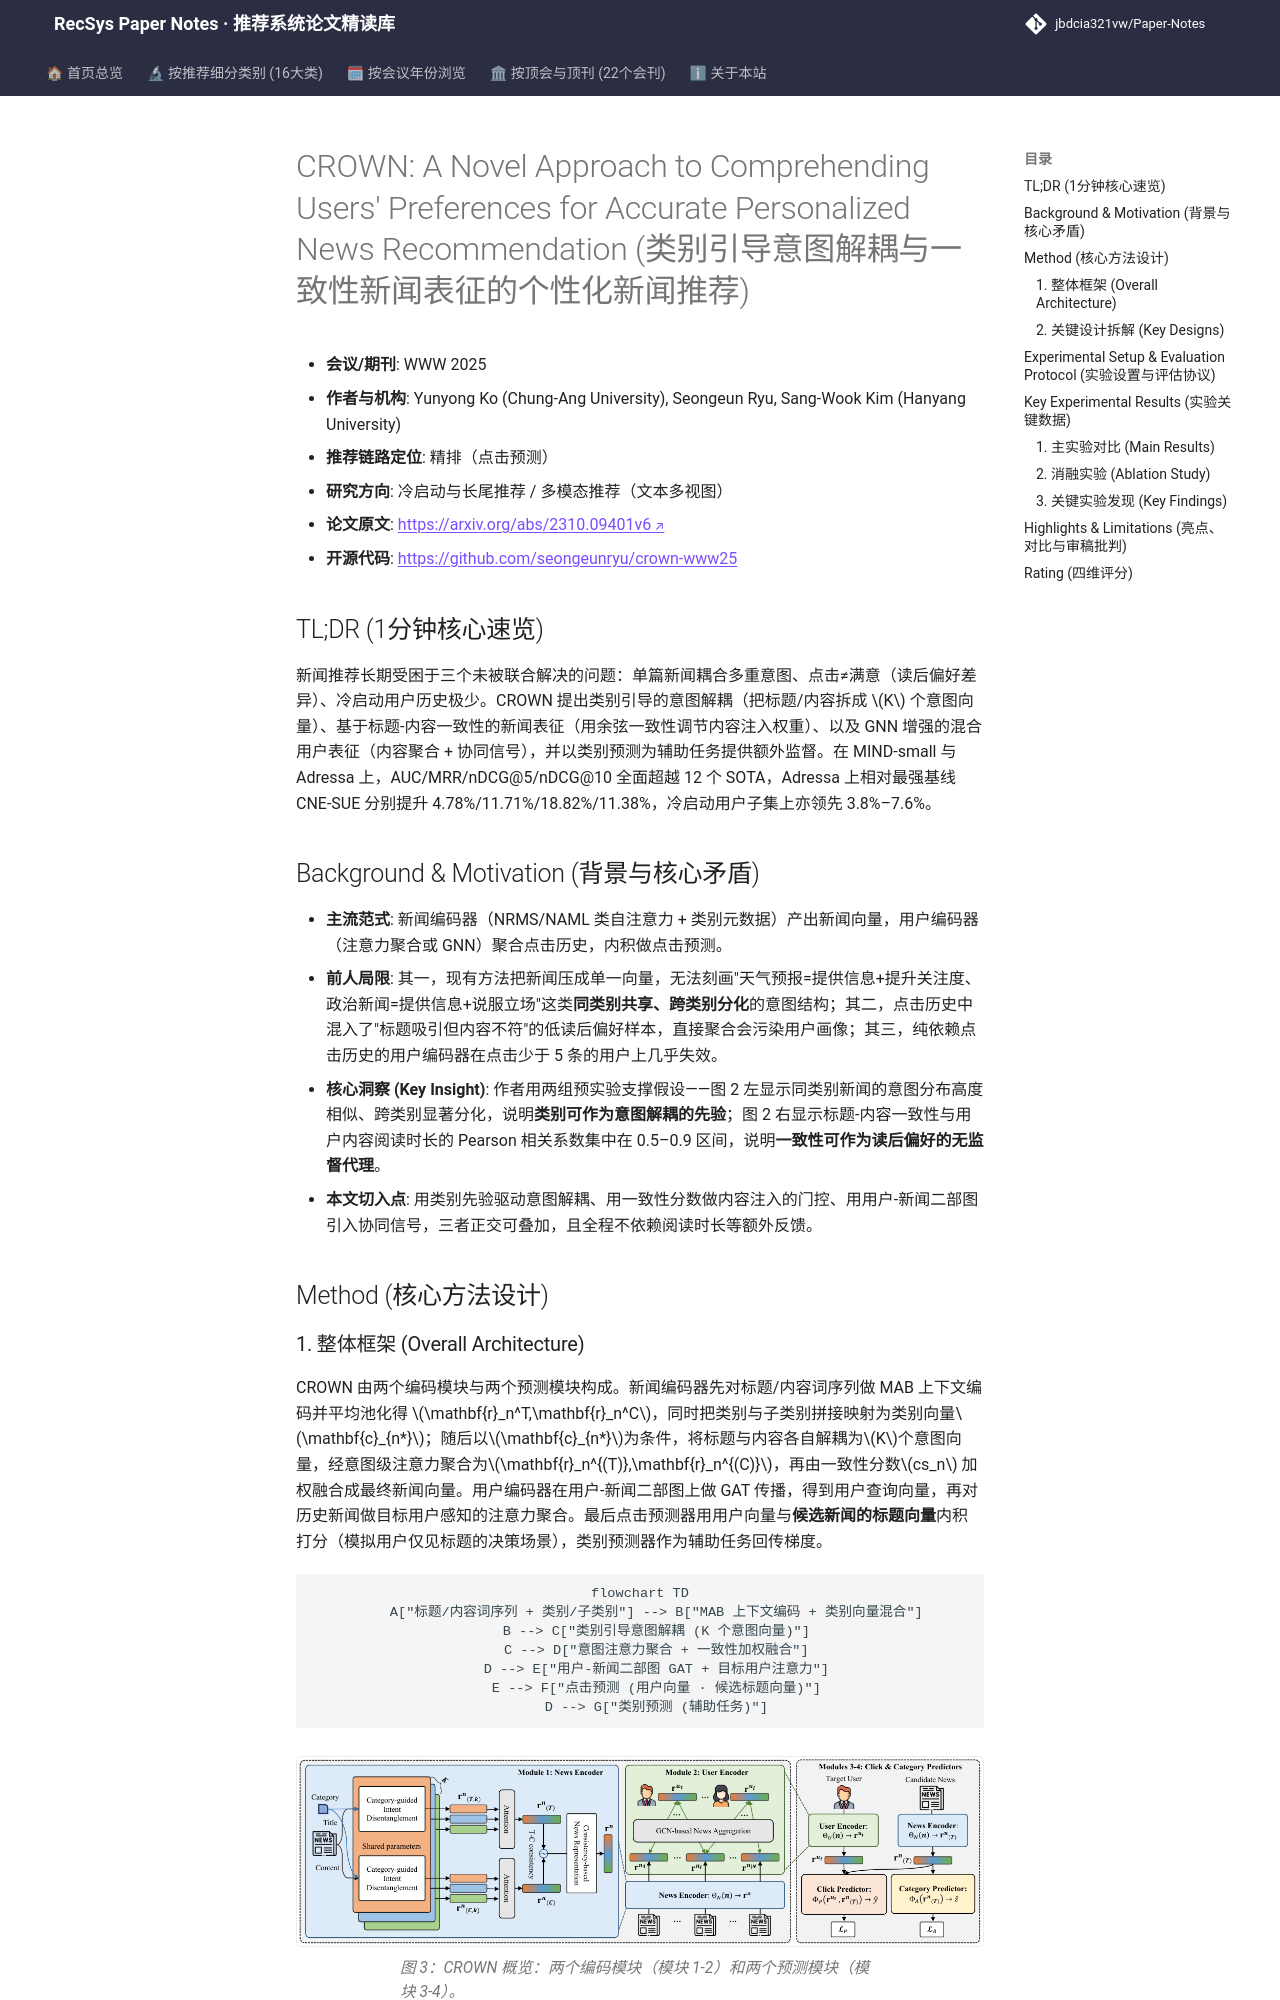

repository: jbdcia321vw/Paper-Notes · page: venues/WWW/2025/cold_start_rec/crown_a_novel_approach_to_comprehending_users_preferences_for_accurate_pers/index.html · generator: mkdocs

---
title: "[Paper Note] CROWN: A Novel Approach to Comprehending Users' Preferences for Accurate Personalized News Recommendation"
description: "[WWW 2025][冷启动与长尾推荐] 以类别引导意图解耦、标题-内容一致性加权与 GNN 混合用户表征，统一解决新闻推荐的多意图、读后偏好差异与冷启动三大难题。"
tags:
  - WWW 2025
  - 冷启动与长尾推荐
  - 精排
  - 意图解耦
  - 标题-内容一致性
  - 新闻推荐
date: 2026-11-14
venue: WWW
year: 2025
paper_url: "https://arxiv.org/abs/2310.09401"
code_url: "https://github.com/seongeunryu/crown-www25"
categories:
  - cold_start_rec
  - multimodal_rec
---

# CROWN: A Novel Approach to Comprehending Users' Preferences for Accurate Personalized News Recommendation (类别引导意图解耦与一致性新闻表征的个性化新闻推荐)

- **会议/期刊**: WWW 2025
- **作者与机构**: Yunyong Ko (Chung-Ang University), Seongeun Ryu, Sang-Wook Kim (Hanyang University)
- **推荐链路定位**: 精排（点击预测）
- **研究方向**: 冷启动与长尾推荐 / 多模态推荐（文本多视图）
- **论文原文**: [https://arxiv.org/abs/2310.09401v6](https://arxiv.org/abs/2310.09401v6)
- **开源代码**: [https://github.com/seongeunryu/crown-www25](https://github.com/seongeunryu/crown-www25)

## TL;DR (1分钟核心速览)

新闻推荐长期受困于三个未被联合解决的问题：单篇新闻耦合多重意图、点击≠满意（读后偏好差异）、冷启动用户历史极少。CROWN 提出类别引导的意图解耦（把标题/内容拆成 $K$ 个意图向量）、基于标题-内容一致性的新闻表征（用余弦一致性调节内容注入权重）、以及 GNN 增强的混合用户表征（内容聚合 + 协同信号），并以类别预测为辅助任务提供额外监督。在 MIND-small 与 Adressa 上，AUC/MRR/nDCG@5/nDCG@10 全面超越 12 个 SOTA，Adressa 上相对最强基线 CNE-SUE 分别提升 4.78%/11.71%/18.82%/11.38%，冷启动用户子集上亦领先 3.8%–7.6%。

## Background & Motivation (背景与核心矛盾)

- **主流范式**: 新闻编码器（NRMS/NAML 类自注意力 + 类别元数据）产出新闻向量，用户编码器（注意力聚合或 GNN）聚合点击历史，内积做点击预测。
- **前人局限**: 其一，现有方法把新闻压成单一向量，无法刻画"天气预报=提供信息+提升关注度、政治新闻=提供信息+说服立场"这类**同类别共享、跨类别分化**的意图结构；其二，点击历史中混入了"标题吸引但内容不符"的低读后偏好样本，直接聚合会污染用户画像；其三，纯依赖点击历史的用户编码器在点击少于 5 条的用户上几乎失效。
- **核心洞察 (Key Insight)**: 作者用两组预实验支撑假设——图 2 左显示同类别新闻的意图分布高度相似、跨类别显著分化，说明**类别可作为意图解耦的先验**；图 2 右显示标题-内容一致性与用户内容阅读时长的 Pearson 相关系数集中在 0.5–0.9 区间，说明**一致性可作为读后偏好的无监督代理**。
- **本文切入点**: 用类别先验驱动意图解耦、用一致性分数做内容注入的门控、用用户-新闻二部图引入协同信号，三者正交可叠加，且全程不依赖阅读时长等额外反馈。

## Method (核心方法设计)
